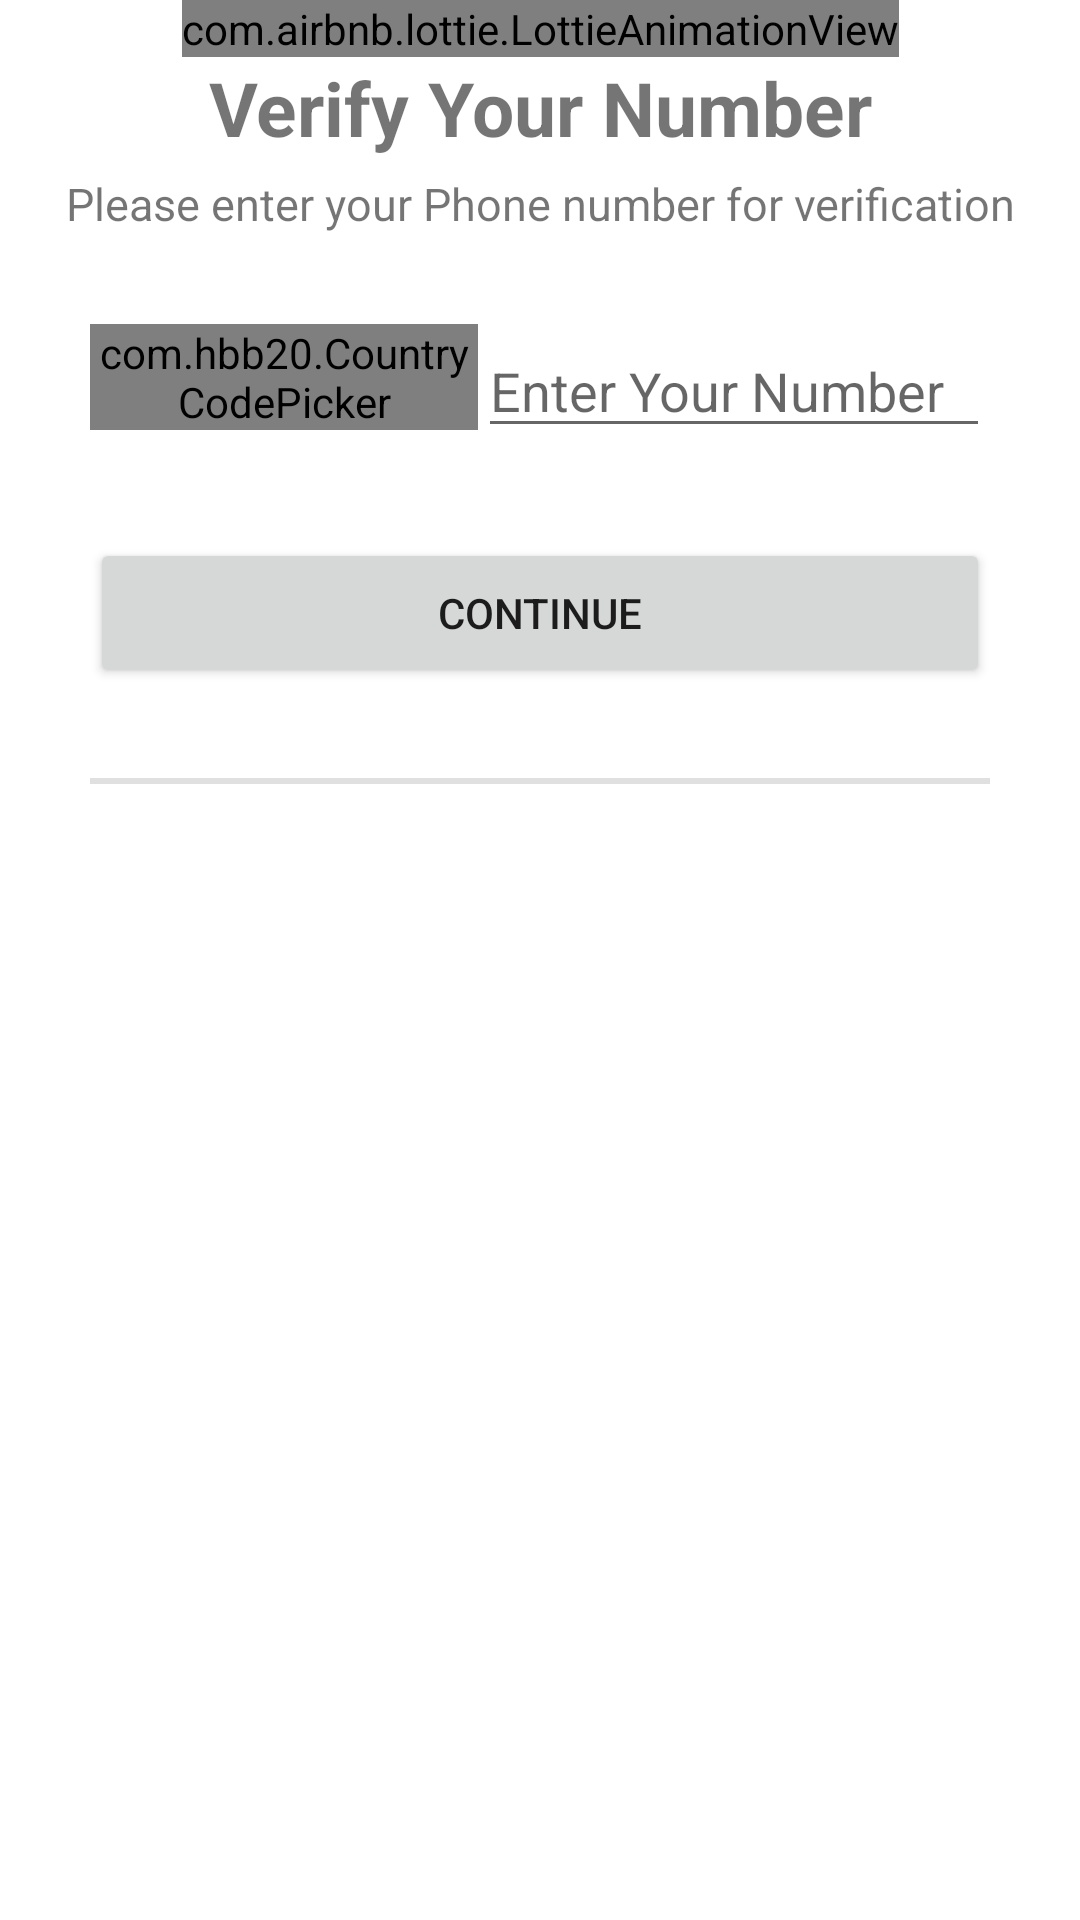

Android layout source for this screen:
<!-- AndroidManifest.xml: application theme Theme.ChatX -->
<!-- res/layout/activity_login.xml -->
<?xml version="1.0" encoding="utf-8"?>
<androidx.constraintlayout.widget.ConstraintLayout xmlns:android="http://schemas.android.com/apk/res/android"
    xmlns:app="http://schemas.android.com/apk/res-auto"
    xmlns:tools="http://schemas.android.com/tools"
    android:layout_width="match_parent"
    android:layout_height="match_parent"
    tools:context=".account_setup.login">

    <com.airbnb.lottie.LottieAnimationView
        android:id="@+id/lottie_phone_animation"
        android:layout_width="wrap_content"
        android:layout_height="wrap_content"
        android:transitionName="app_name"
        app:layout_constraintEnd_toEndOf="parent"
        app:layout_constraintHorizontal_bias="0.5"
        app:layout_constraintStart_toStartOf="parent"
        app:layout_constraintTop_toTopOf="parent"
        app:lottie_autoPlay="true"
        app:lottie_loop="true"
        app:lottie_rawRes="@raw/phone_animation" />

    <TextView
        android:id="@+id/verify_number_text"
        android:layout_width="wrap_content"
        android:layout_height="wrap_content"
        android:text="Verify Your Number"
        android:textSize="25sp"
        android:textStyle="bold"
        app:layout_constraintEnd_toEndOf="@+id/lottie_phone_animation"
        app:layout_constraintStart_toStartOf="@+id/lottie_phone_animation"
        app:layout_constraintTop_toBottomOf="@id/lottie_phone_animation" />

    <TextView
        android:id="@+id/title_template"
        android:layout_width="wrap_content"
        android:layout_height="wrap_content"
        android:layout_margin="5dp"
        android:text="Please enter your Phone number for verification"
        android:textSize="15sp"
        app:layout_constraintEnd_toEndOf="@+id/verify_number_text"
        app:layout_constraintStart_toStartOf="@+id/verify_number_text"
        app:layout_constraintTop_toBottomOf="@+id/verify_number_text" />


    <LinearLayout
        android:id="@+id/phone_number_picker_layout"
        android:layout_width="match_parent"
        android:layout_height="wrap_content"
        android:orientation="horizontal"
        android:layout_margin="30dp"
        app:layout_constraintTop_toBottomOf="@+id/title_template">


        <com.hbb20.CountryCodePicker
            android:id="@+id/ccp"
            android:layout_width="wrap_content"
            android:layout_height="wrap_content"
            android:layout_weight="1"
            app:ccp_autoFormatNumber="false"/>
        <EditText
            android:id="@+id/phone_number"
            android:layout_width="match_parent"
            android:layout_height="wrap_content"
            android:layout_weight="2"
            android:hint="Enter Your Number"
            android:inputType="number"
            android:maxLength="10"
            android:singleLine="true"
            app:layout_constraintEnd_toEndOf="parent"
            app:layout_constraintStart_toStartOf="parent"
            app:layout_constraintTop_toBottomOf="@+id/title_template" />

    </LinearLayout>
    <Button
        android:id="@+id/continue_button"
        android:layout_width="match_parent"
        android:layout_height="50dp"
        android:text="continue"
        android:layout_margin="30dp"
        app:layout_constraintEnd_toEndOf="parent"
        app:layout_constraintHorizontal_bias="0.5"
        app:layout_constraintStart_toStartOf="parent"
        app:layout_constraintTop_toBottomOf="@+id/phone_number_picker_layout" />
    <View
        android:layout_width="match_parent"
        android:layout_height="2dp"
        android:layout_margin="30dp"
        android:background="?android:attr/listDivider"
        app:layout_constraintTop_toBottomOf="@+id/continue_button"/>



</androidx.constraintlayout.widget.ConstraintLayout>
<!-- resources referenced by this layout -->
<resources>
  <style name="Theme.ChatX" parent="Theme.MaterialComponents.Light.NoActionBar">
          <item name="android:windowNoTitle">true</item>
          <item name="windowActionBar">false</item>
          
          <item name="colorPrimary">@color/purple_700</item>
          <item name="colorPrimaryVariant">@color/purple_500</item>
          <item name="colorOnPrimary">@color/white</item>
          
          <item name="colorSecondary">@color/teal_200</item>
          <item name="colorSecondaryVariant">@color/teal_700</item>
          <item name="colorOnSecondary">@color/black</item>
          
          <item name="android:statusBarColor" tools:targetApi="l">?attr/colorPrimaryVariant</item>
          
          <item name="android:windowContentTransitions">true</item>
  
      </style>
  <!-- not gathered from this repository: default colours our renderer supplied (Android Studio template values) -->
  <color name="purple_500">#FF6200EE</color>
  <color name="purple_700">#FF3700B3</color>
  <color name="teal_200">#FF03DAC5</color>
  <color name="teal_700">#FF018786</color>
  <color name="black">#FF000000</color>
  <color name="white">#FFFFFFFF</color>
</resources>
